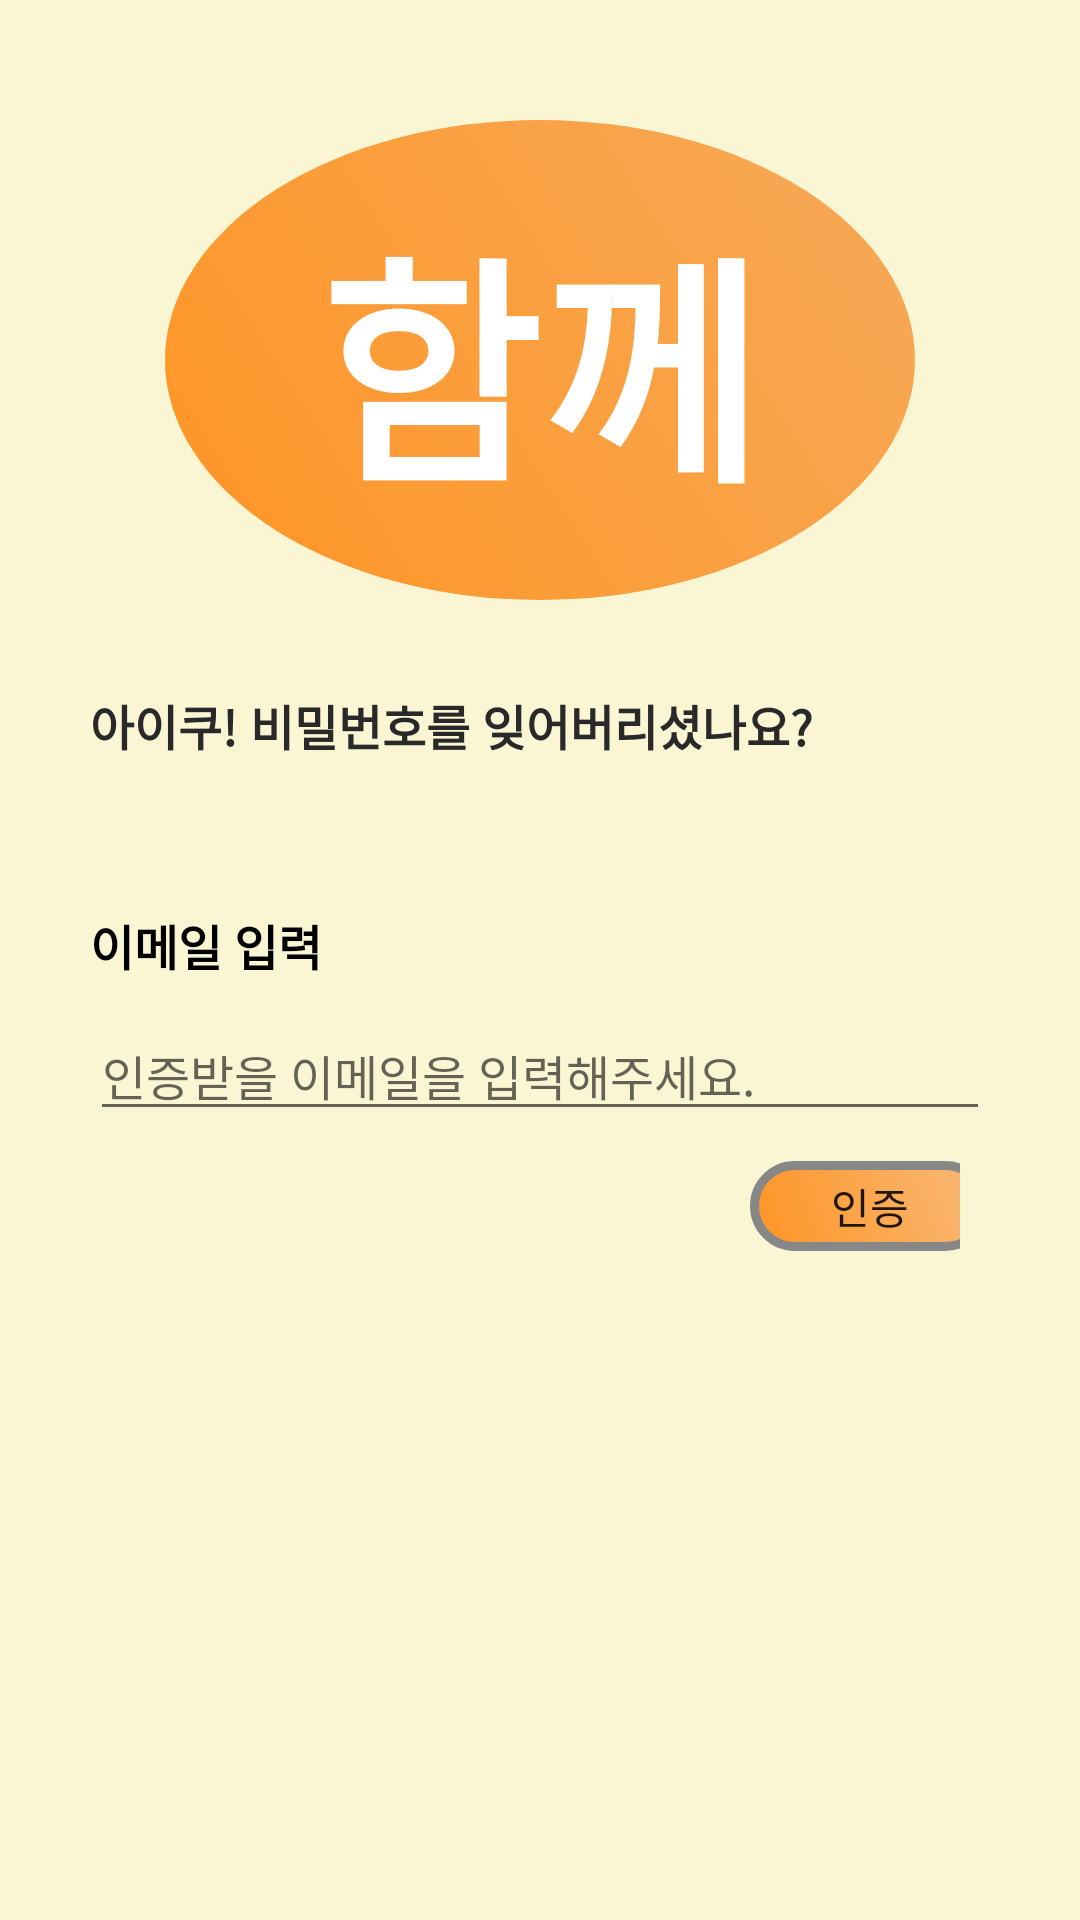

Android layout source for this screen:
<!-- AndroidManifest.xml: application theme AppTheme -->
<!-- res/layout/activity_forgotpassword.xml -->
<?xml version="1.0" encoding="utf-8"?>
<ScrollView xmlns:android="http://schemas.android.com/apk/res/android"
    android:id="@+id/sv_root"
    android:layout_width="match_parent"
    android:layout_height="match_parent"
    android:background="#FAF6D4">

    <LinearLayout xmlns:app="http://schemas.android.com/apk/res-auto"
        xmlns:tools="http://schemas.android.com/tools"
        android:layout_width="match_parent"
        android:layout_height="wrap_content"
        android:orientation="vertical"
        tools:context=".Login.ForgotPasswordActivity">

        <FrameLayout
            android:layout_width="wrap_content"
            android:layout_height="wrap_content">

            <androidx.viewpager.widget.ViewPager
                android:id="@+id/login_viewPager"
                android:layout_width="match_parent"
                android:layout_height="200dp"
                ></androidx.viewpager.widget.ViewPager>

            <TextView
                android:layout_width="250dp"
                android:layout_height="160dp"
                android:layout_gravity="center"
                android:background="@drawable/round_btn"
                android:gravity="center"
                android:text="함께"
                android:fontFamily="@font/jalnan"
                android:textColor="#ffffff"
                android:textSize="80sp"
                android:layout_marginTop="20dp"
                android:textStyle="bold"
                />
        </FrameLayout>

        <TextView
            android:id="@+id/reset_information_text"
            android:layout_width="match_parent"
            android:layout_height="wrap_content"
            android:layout_marginStart="20dp"
            android:layout_marginTop="30dp"
            android:layout_gravity="center"
            android:fontFamily="@font/jalnan"
            android:text="아이쿠! 비밀번호를 잊어버리셨나요?"
            android:textColor="@color/strong_dark_gray"
            android:textSize="16sp"
            android:textStyle="bold"
            app:layout_constraintBottom_toBottomOf="@id/login_viewPager" />

        <LinearLayout
            android:id="@+id/reset_layout"
            android:layout_width="300dp"
            android:layout_height="wrap_content"
            android:layout_marginStart="30dp"
            android:layout_marginTop="50dp"
            android:layout_marginEnd="30dp"
            android:orientation="vertical"
            app:layout_constraintBottom_toBottomOf="@id/login_introduce_text">

            <TextView
                android:layout_width="wrap_content"
                android:layout_height="wrap_content"
                android:fontFamily="@font/tmoney"
                android:text="이메일 입력"
                android:textColor="@color/black"
                android:textStyle="bold"
                android:textSize="16sp"/>
            <EditText
                android:id="@+id/reset_password_edit"
                android:layout_width="match_parent"
                android:layout_height="wrap_content"
                android:layout_marginTop="10dp"
                android:fontFamily="@font/tmoney"
                android:hint="인증받을 이메일을 입력해주세요."
                android:textSize="16sp" />
        </LinearLayout>

        <LinearLayout
            android:layout_width="wrap_content"
            android:layout_height="wrap_content"
            android:layout_marginTop="10dp"
            android:layout_marginStart="250dp"
            android:layout_marginEnd="40dp">
            <Button
                android:id="@+id/reset_password_btn"
                android:layout_width="80dp"
                android:layout_height="30dp"
                android:text="인증"
                android:background="@drawable/signiture_btn"/>
    </LinearLayout>
    </LinearLayout>


</ScrollView>
<!-- resources referenced by this layout -->
<resources>
  <color name="black">#FF000000</color>
  <color name="strong_dark_gray">#292929</color>
  <!-- drawable round_btn (drawable) -->
  <?xml version="1.0" encoding="UTF-8"?>
  <shape
      xmlns:android="http://schemas.android.com/apk/res/android"
      android:shape="oval">
      <gradient
          android:angle="45"
          android:centerX="50%"
          android:type="linear"
          android:startColor="#ff9424"
          android:endColor="#F6AA5A"
          />
  
      <size android:width="36dp" android:height="36dp" />
      <corners android:radius="18dp" />
  
  </shape>
  <!-- drawable signiture_btn (drawable) -->
  <?xml version="1.0" encoding="utf-8"?>
  <shape xmlns:android="http://schemas.android.com/apk/res/android" android:shape="rectangle" >
      <corners
          android:radius="14dp"
          />
      <gradient
          android:angle="45"
          android:centerX="35%"
          android:type="linear"
          android:startColor="#ff9424"
          android:endColor="#F8BA79"
          />
      <padding
          android:left="0dp"
          android:top="0dp"
          android:right="0dp"
          android:bottom="0dp"
          />
      <size
          android:width="150dp"
          android:height="40dp"
          />
      <stroke
          android:width="3dp"
          android:color="#878787"
          />
  </shape>
  <style name="AppTheme" parent="Theme.AppCompat.Light.DarkActionBar">
          
          <item name="colorPrimary">@color/colorPrimary</item>
          <item name="colorPrimaryDark">@color/colorPrimaryDark</item>
          <item name="colorAccent">@color/colorAccent</item>
          <item name="windowActionBar">false</item>
          <item name="windowNoTitle">true</item>
          
  
          <item name="android:buttonStyle">@style/customButtonFontStyle</item>
          <item name="android:radioButtonStyle">@style/customRadioButtonFontStyle</item>
          <item name="android:checkboxStyle">@style/customCheckboxFontStyle</item>
          <item name="drawerArrowStyle">@style/DrawerArrowStyle</item>
      </style>
  <color name="colorPrimary">#008577</color>
  <color name="colorPrimaryDark">#000000</color>
  <color name="colorAccent">#D81B60</color>
  <style name="customButtonFontStyle" parent="@android:style/Widget.DeviceDefault.Button.Borderless">
          <item name="android:fontFamily">@font/font_auto</item>
      </style>
  <style name="customRadioButtonFontStyle" parent="@android:style/Widget.DeviceDefault.CompoundButton.RadioButton">
          <item name="android:fontFamily">@font/font_auto</item>
      </style>
  <style name="customCheckboxFontStyle" parent="@android:style/Widget.DeviceDefault.CompoundButton.CheckBox">
          <item name="android:fontFamily">@font/font_auto</item>
      </style>
  <style name="DrawerArrowStyle" parent="@style/Widget.AppCompat.DrawerArrowToggle">
          <item name="spinBars">true</item>
      </style>
  
  
  //코드
</resources>
